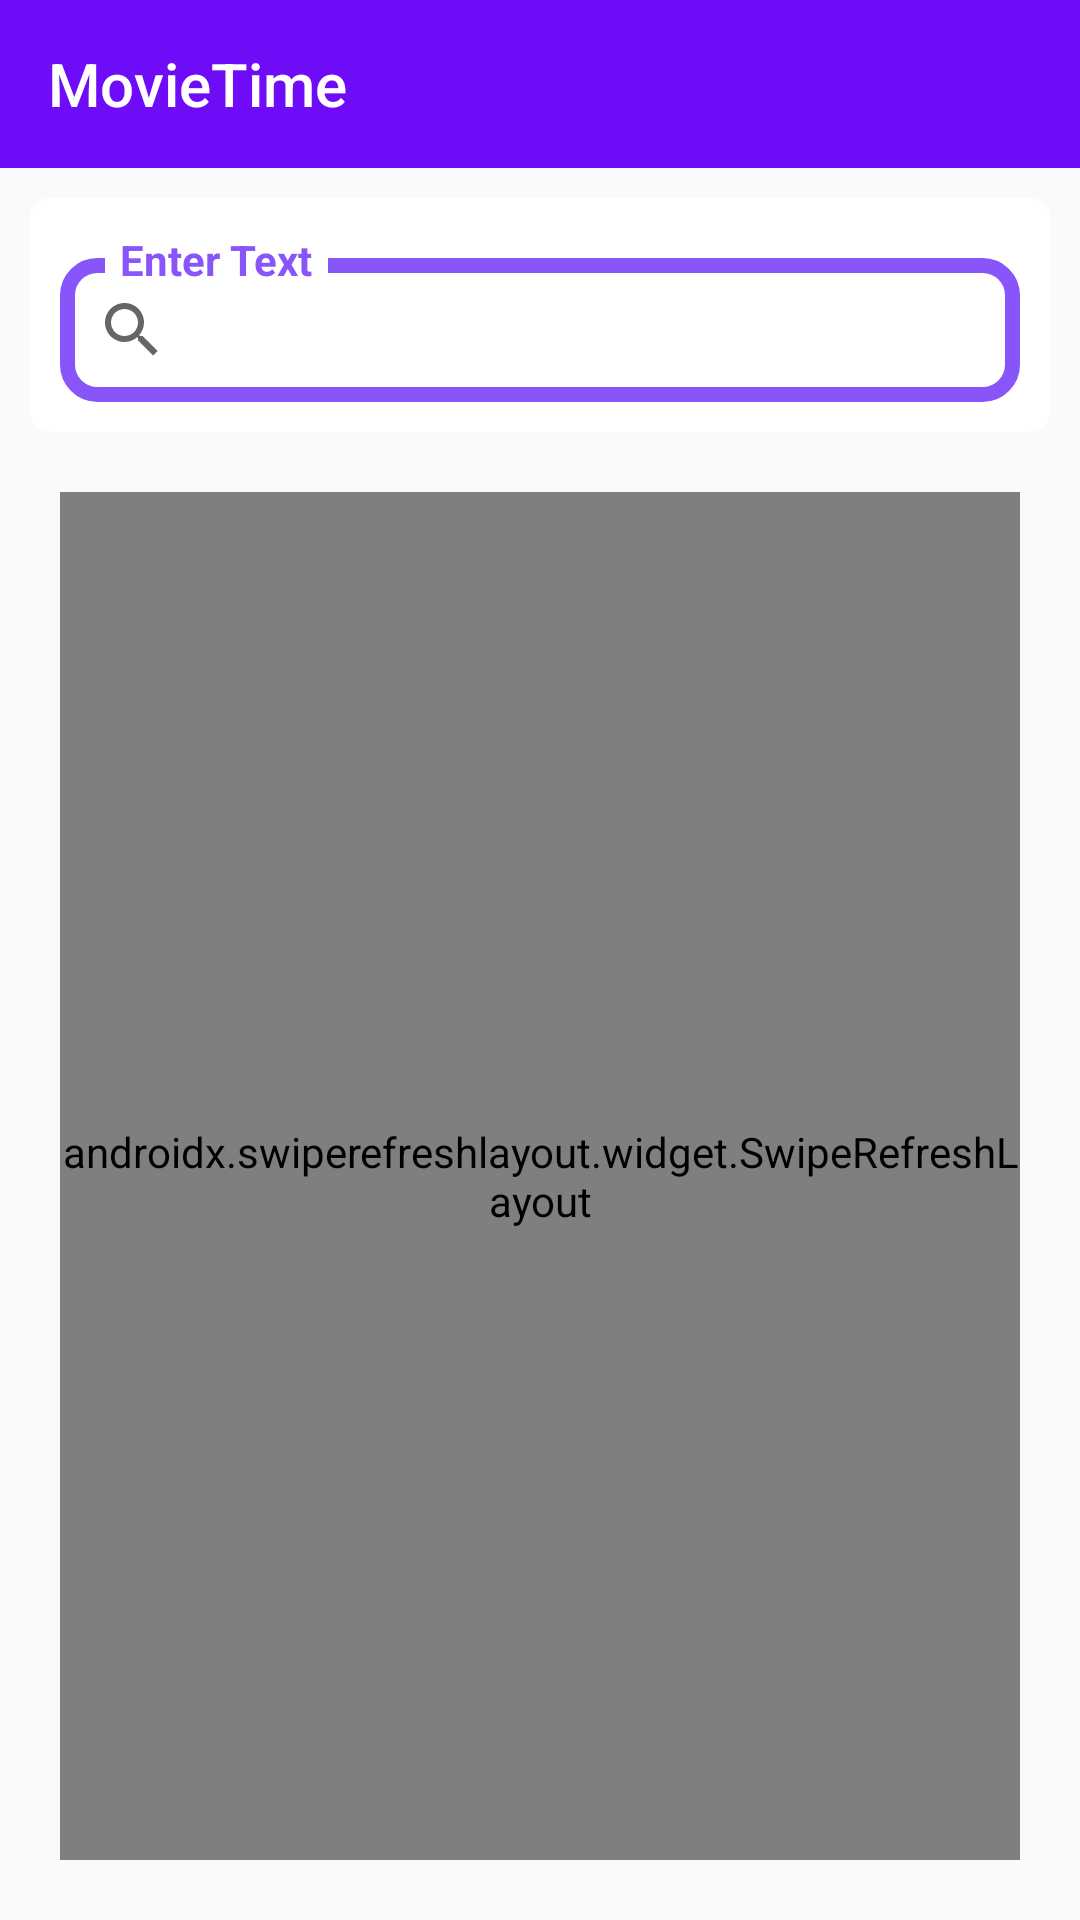

Produce the Android XML layout that renders to this screen, including the resource entries it uses.
<!-- AndroidManifest.xml: application theme Theme.MovieTime -->
<!-- res/layout/layout_movielist.xml -->
<?xml version="1.0" encoding="utf-8"?>
<androidx.constraintlayout.widget.ConstraintLayout xmlns:android="http://schemas.android.com/apk/res/android"
    xmlns:app="http://schemas.android.com/apk/res-auto"
    xmlns:tools="http://schemas.android.com/tools"
    android:layout_width="match_parent"
    android:layout_height="match_parent">


    <com.google.android.material.appbar.AppBarLayout
        android:layout_width="match_parent"
        android:layout_height="wrap_content"
        app:layout_constraintEnd_toEndOf="parent"
        app:layout_constraintStart_toStartOf="parent"
        app:layout_constraintTop_toTopOf="parent"
        android:id="@+id/appBar"
        >

        <androidx.appcompat.widget.Toolbar
            android:id="@+id/toolbar"
            android:layout_width="match_parent"
            android:layout_height="wrap_content"
            android:minHeight="?attr/actionBarSize"
            android:theme="@style/ToolbarTheme"
            app:title="@string/app_name"
            app:popupTheme="@style/ThemeOverlay.AppCompat.Light" />
    </com.google.android.material.appbar.AppBarLayout>

    <androidx.constraintlayout.widget.ConstraintLayout
        android:id="@+id/clInput"
        android:layout_width="match_parent"
        android:layout_height="wrap_content"
        android:layout_margin="10dp"
        android:background="@drawable/layout_bg"
        android:orientation="horizontal"
        android:padding="10dp"
        app:layout_constraintEnd_toEndOf="@+id/appBar"
        app:layout_constraintStart_toEndOf="@+id/appBar"
        app:layout_constraintTop_toBottomOf="@+id/appBar">

        <androidx.appcompat.widget.SearchView
            android:id="@+id/etSearch"
            android:layout_width="0dp"
            android:layout_height="wrap_content"
            android:layout_marginTop="10dp"
            android:background="@drawable/search_bg"
            app:layout_constraintEnd_toEndOf="parent"
            app:layout_constraintStart_toStartOf="parent"
            app:layout_constraintTop_toTopOf="parent" />

        <TextView
            android:layout_width="wrap_content"
            android:layout_height="wrap_content"
            android:layout_marginLeft="15dp"
            android:background="@color/colorWhite"
            android:padding="5dp"
            android:text="@string/enter_text"
            android:textColor="@color/colorPrimaryDark"
            android:textStyle="bold"
            app:layout_constraintBottom_toTopOf="@+id/etSearch"
            app:layout_constraintLeft_toLeftOf="@+id/etSearch"
            app:layout_constraintTop_toTopOf="@+id/etSearch"
            tools:layout_editor_absoluteX="107dp"
            tools:layout_editor_absoluteY="90dp" />

    </androidx.constraintlayout.widget.ConstraintLayout>

    <androidx.constraintlayout.widget.ConstraintLayout
        android:layout_width="match_parent"
        android:layout_height="0dp"
        android:layout_margin="10dp"
        android:layout_marginTop="10dp"
        app:layout_constraintBottom_toBottomOf="parent"
        app:layout_constraintEnd_toEndOf="@+id/clInput"
        app:layout_constraintStart_toEndOf="@+id/clInput"
        app:layout_constraintTop_toBottomOf="@+id/clInput">

        <androidx.swiperefreshlayout.widget.SwipeRefreshLayout
            android:id="@+id/swipeRefresh"
            android:layout_width="match_parent"
            android:layout_height="match_parent"
            android:layout_margin="10dp">

            <androidx.recyclerview.widget.RecyclerView
                android:id="@+id/rView"
                android:layout_width="match_parent"
                android:layout_height="match_parent"
                tools:listitem="@layout/item_movie_list"/>
        </androidx.swiperefreshlayout.widget.SwipeRefreshLayout>

        <ProgressBar
            android:id="@+id/pBar"
            style="?android:attr/progressBarStyleLarge"
            android:layout_width="wrap_content"
            android:layout_height="wrap_content"
            android:background="@drawable/progress_circular"
            android:visibility="gone"
            app:layout_constraintBottom_toBottomOf="parent"
            app:layout_constraintEnd_toEndOf="parent"
            app:layout_constraintStart_toStartOf="parent"
            app:layout_constraintTop_toTopOf="parent" />
    </androidx.constraintlayout.widget.ConstraintLayout>

    <TextView
        android:layout_width="wrap_content"
        android:layout_height="wrap_content"
        android:id="@+id/tvNoData"
        android:text="@string/noData"
        android:visibility="gone"
        style="@style/TextViewStyle_Body"
        app:layout_constraintStart_toStartOf="parent"
        app:layout_constraintEnd_toEndOf="parent"
        app:layout_constraintTop_toTopOf="parent"
        app:layout_constraintBottom_toBottomOf="parent"/>
</androidx.constraintlayout.widget.ConstraintLayout>
<!-- res/layout/item_movie_list.xml (included above) -->
<?xml version="1.0" encoding="utf-8"?>
<androidx.cardview.widget.CardView xmlns:android="http://schemas.android.com/apk/res/android"
    xmlns:app="http://schemas.android.com/apk/res-auto"
    android:layout_width="match_parent"
    android:layout_height="wrap_content"
    app:cardCornerRadius="5dp"
    android:elevation="@dimen/density_5dp"
    android:layout_margin="@dimen/density_10dp">

    <androidx.constraintlayout.widget.ConstraintLayout
        android:layout_width="match_parent"
        android:layout_height="wrap_content"
        android:paddingBottom="@dimen/density_10dp"
        android:layout_gravity="center">

        <androidx.appcompat.widget.AppCompatImageView
            android:id="@+id/imgMoviePoster"
            android:layout_width="@dimen/density_100dp"
            android:layout_height="@dimen/density_100dp"
            android:layout_margin="@dimen/density_20dp"
            android:background="@drawable/layout_circle"
            app:layout_constraintBottom_toBottomOf="parent"
            app:layout_constraintStart_toStartOf="parent"
            app:layout_constraintTop_toTopOf="parent" />

        <TextView
            android:id="@+id/tvMovieTitle"
            android:layout_width="wrap_content"
            android:layout_height="wrap_content"
            android:layout_margin="@dimen/density_20dp"
            android:gravity="center"
            android:text="Test"
            style="@style/TextViewStyle_Summary"
            app:layout_constraintEnd_toEndOf="parent"
            app:layout_constraintStart_toEndOf="@+id/imgMoviePoster"
            app:layout_constraintTop_toTopOf="parent" />

        <TextView
            android:id="@+id/tvMovieReleaseDate"
            android:layout_width="wrap_content"
            android:layout_height="wrap_content"
            android:layout_margin="@dimen/density_20dp"
            android:gravity="center"
            android:text="Test"
            style="@style/TextViewStyle_Summary"
            app:layout_constraintEnd_toEndOf="parent"
            app:layout_constraintStart_toEndOf="@+id/imgMoviePoster"
            app:layout_constraintTop_toBottomOf="@+id/tvMovieTitle" />

        <androidx.appcompat.widget.AppCompatButton
            android:id="@+id/btnBook"
            android:layout_width="wrap_content"
            android:layout_height="wrap_content"
            android:layout_margin="@dimen/density_20dp"
            android:gravity="center"
            android:padding="@dimen/density_10dp"
            android:text="@string/book"
            android:textColor="@color/colorWhite"
            android:background="@drawable/layout_blue"
            app:layout_constraintEnd_toEndOf="parent"
            app:layout_constraintStart_toEndOf="@+id/imgMoviePoster"
            app:layout_constraintTop_toBottomOf="@+id/tvMovieReleaseDate" />

    </androidx.constraintlayout.widget.ConstraintLayout>
</androidx.cardview.widget.CardView>
<!-- resources referenced by this layout -->
<resources>
  <color name="colorPrimaryDark">#8855FB</color>
  <color name="colorWhite">#FFFFFFFF</color>
  <dimen name="density_100dp">100dp</dimen>
  <dimen name="density_10dp">10dp</dimen>
  <dimen name="density_20dp">20dp</dimen>
  <dimen name="density_5dp">5dp</dimen>
  <!-- drawable layout_bg (drawable) -->
  <?xml version="1.0" encoding="UTF-8"?>
  <shape xmlns:android="http://schemas.android.com/apk/res/android">
      <solid android:color="#FFFFFF"/>
      <stroke android:width="3dp" android:color="@color/colorWhite" />
      <corners android:radius="5dp"/>
      <padding android:left="0dp" android:top="0dp" android:right="0dp" android:bottom="0dp" />
  </shape>
  <!-- drawable layout_blue (drawable) -->
  <?xml version="1.0" encoding="utf-8"?>
  <shape xmlns:android="http://schemas.android.com/apk/res/android"
      android:shape="rectangle" android:padding="5dp">
      <solid android:color="@color/colorPrimary"/>
      <stroke android:color="@color/colorPrimary" android:width="5dp"/>
      <corners
          android:bottomRightRadius="5dp"
          android:bottomLeftRadius="5dp"
          android:topLeftRadius="5dp"
          android:topRightRadius="5dp"/>
  </shape>
  <!-- drawable layout_circle (drawable) -->
  <?xml version="1.0" encoding="utf-8"?>
  <shape xmlns:android="http://schemas.android.com/apk/res/android"
      android:shape="oval">
  
      <solid android:color="@android:color/transparent" />
  
      <stroke
          android:width="2dp"
          android:color="@color/colorPrimaryDark" />
  
      <size
          android:width="500dp"
          android:height="500dp" />
  </shape>
  <!-- drawable progress_circular (drawable) -->
  <shape xmlns:android="http://schemas.android.com/apk/res/android"
      android:innerRadiusRatio="3"
      android:shape="ring"
      android:thicknessRatio="14.0"
      android:useLevel="false">
  
      <gradient
          android:centerColor="@color/colorPrimary"
          android:endColor="@color/colorPrimaryDark"
          android:startColor="@color/colorAccent"
          android:type="sweep" />
  
  </shape>
  <!-- drawable search_bg (drawable) -->
  <?xml version="1.0" encoding="utf-8"?>
  <shape xmlns:android="http://schemas.android.com/apk/res/android"
      android:shape="rectangle" android:padding="10dp">
      <solid android:color="#FFFFFF"/>
      <stroke android:color="@color/colorPrimaryDark" android:width="5dp"/>
      <corners
          android:bottomRightRadius="10dp"
          android:bottomLeftRadius="10dp"
          android:topLeftRadius="10dp"
          android:topRightRadius="10dp"/>
  </shape>
  <string name="app_name">MovieTime</string>
  <string name="book">BOOK</string>
  <string name="enter_text">Enter Text</string>
  <string name="noData">Unable to reach Server !!</string>
  <style name="TextViewStyle_Body">
          <item name="android:textSize">20sp</item>
          <item name="android:textStyle">bold|italic</item>
          <item name="android:textColor">@color/colorPrimary</item>
      </style>
  <style name="TextViewStyle_Summary">
          <item name="android:textSize">22sp</item>
          <item name="android:textColor">@color/colorPrimary</item>
      </style>
  <style name="ToolbarTheme" parent="ThemeOverlay.MaterialComponents.ActionBar">
          <item name="android:textColorPrimary">@android:color/white</item>
          <item name="android:textColorSecondary">#EEEEEE</item>
      </style>
  <color name="colorPrimary">#6E0CF8</color>
  <color name="colorAccent">#FFBB86FC</color>
</resources>
